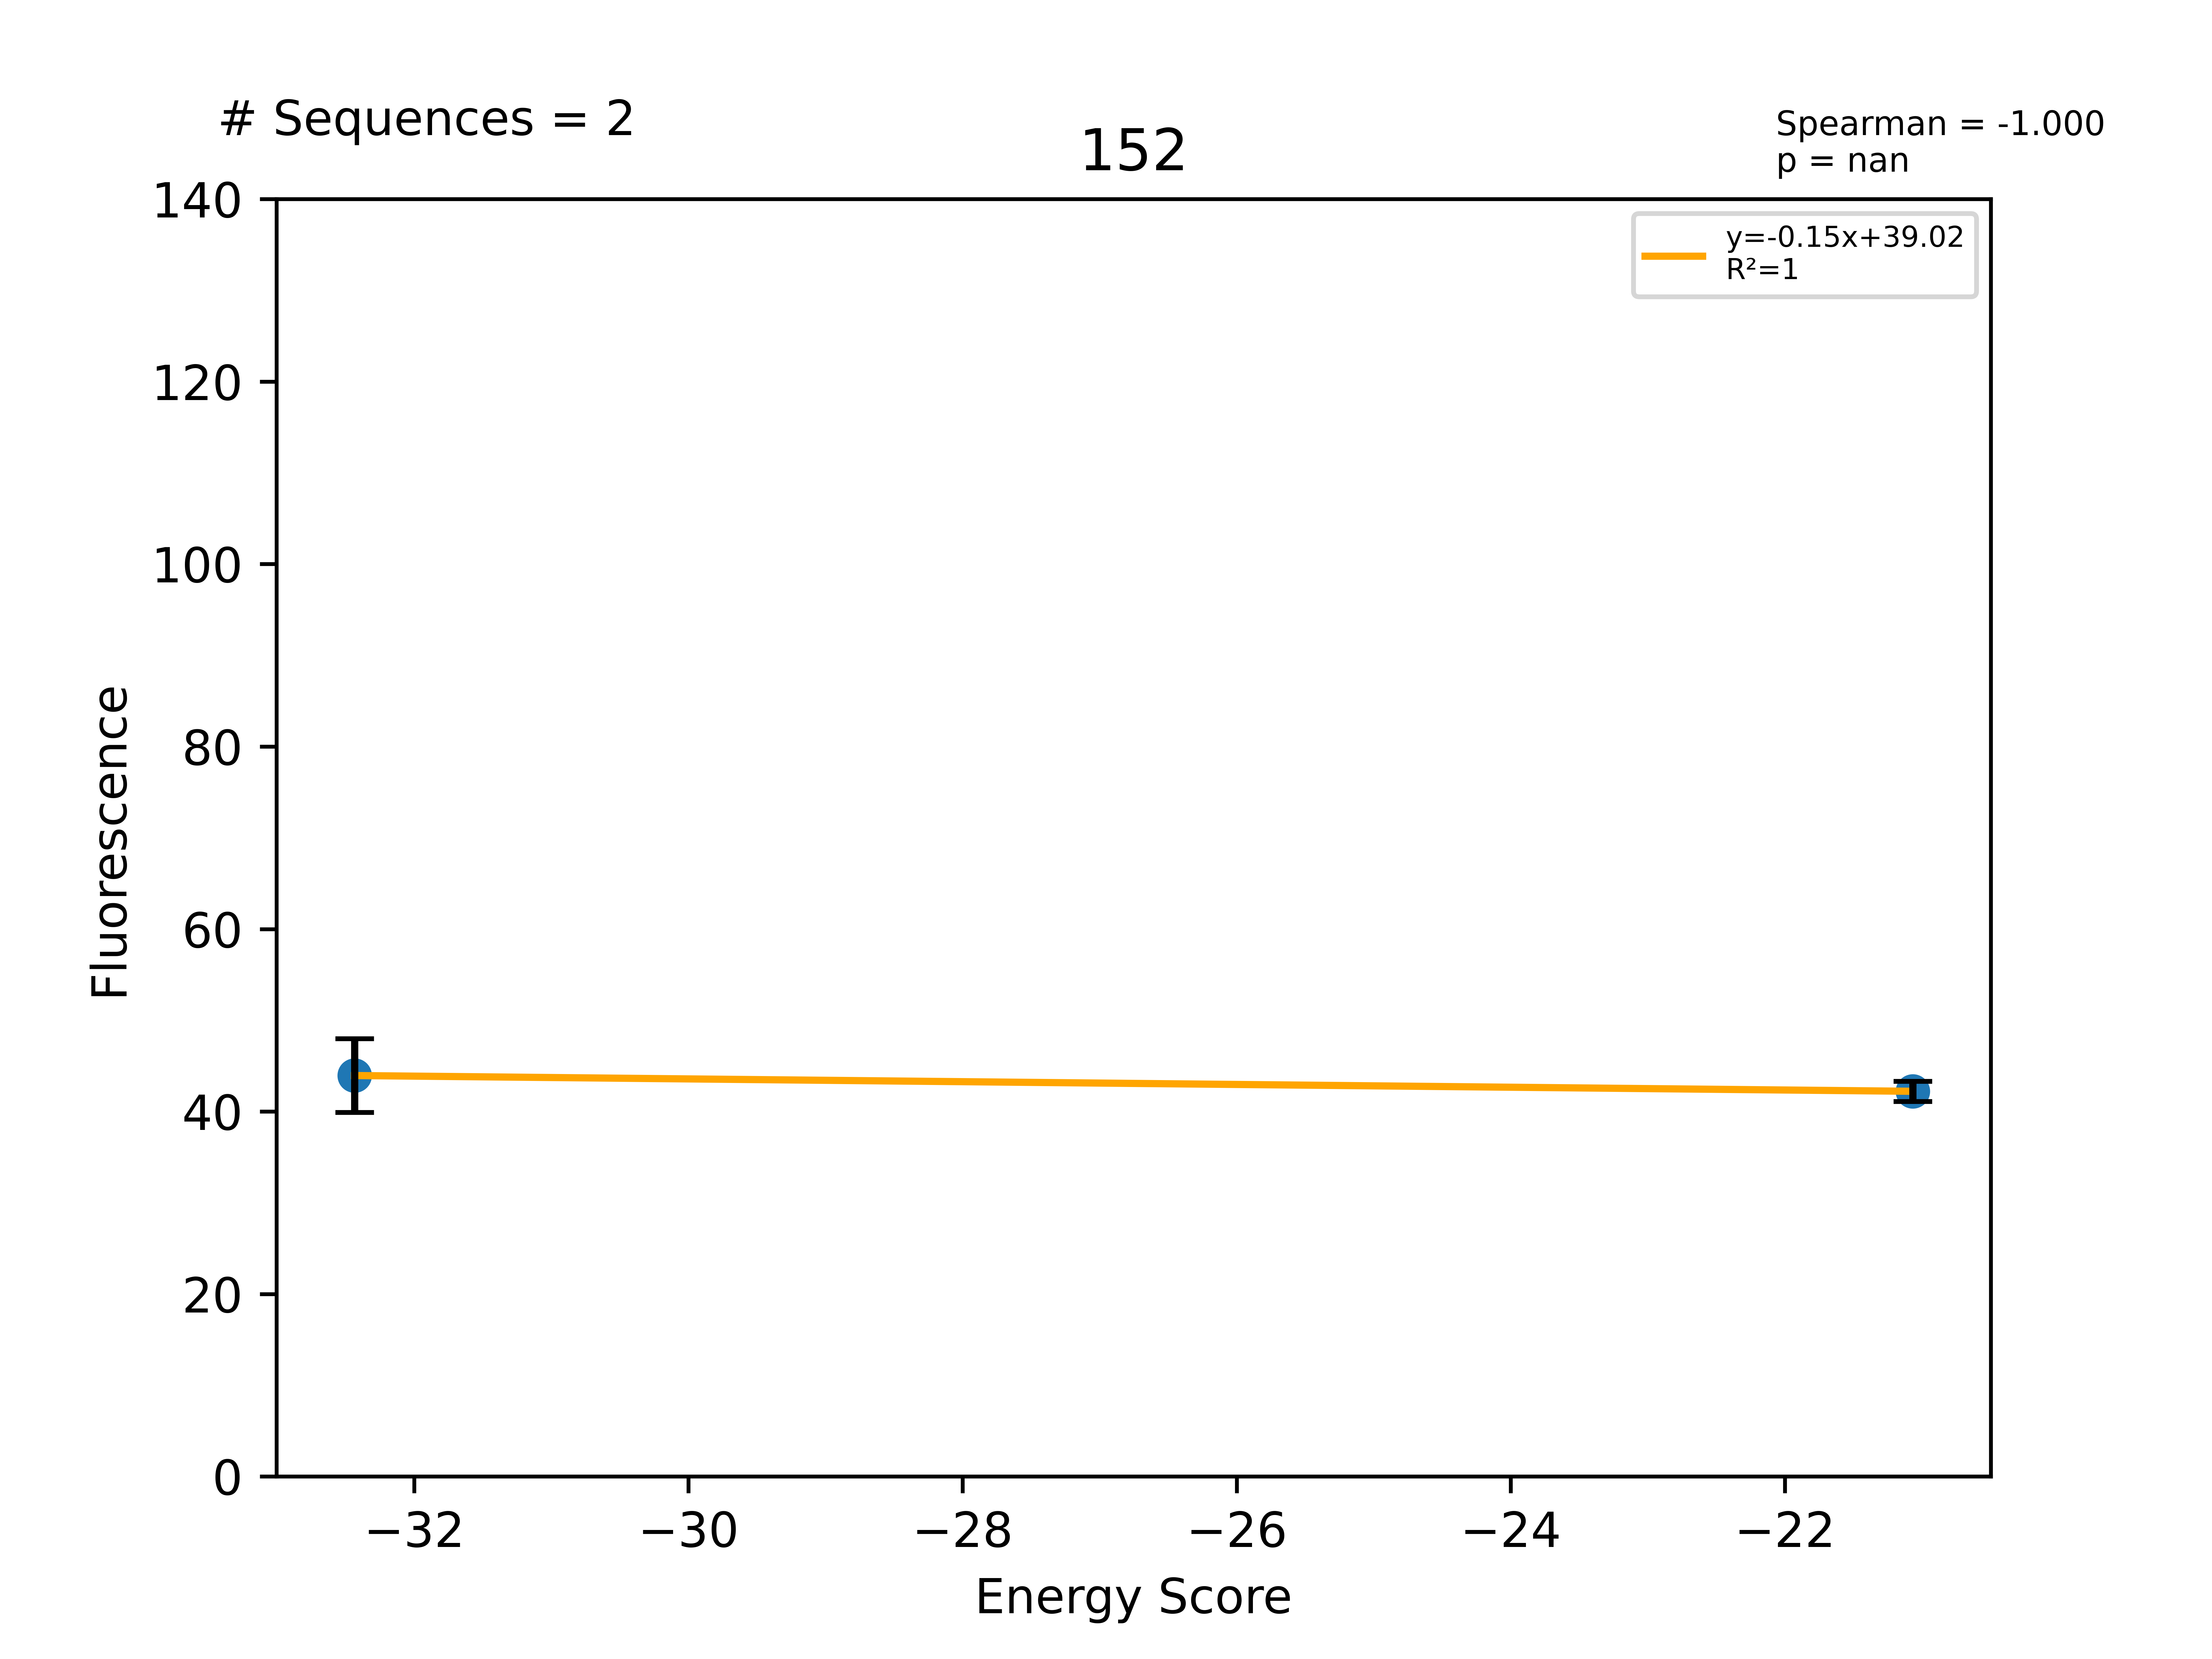

The table this chart was drawn from, first rows:
Sequence, EnergyScore, Fluorescence, FluorStdDev, PercentGpa, PercentGpaStdDev, MaltosePercentDiff, Dimer, Monomer, DimerDiff, VDWDimer, VDWDiff, HBONDDimer, HBONDDiff, IMM1Dimer, IMM1Diff, SequenceProbability, DimerSasa, MonomerSasa, startXShift, xShift, xShiftDiff, startCrossingAngle, crossingAngle
LLLLSLLTTLTALLFYLLILI, -32.44, 55589, 5101, 43.95, 4.033, -86.43, -412.4, -379.9, 9.75, -63.44, 5.822, -99.04, 5.103, -249.9, -1.175, 2.28079e-05, 3682, 4703, 9.151, 8.791, 0.36, 30.09, 25.61
LLLLFLLSTLTALLFYLLILI, -21.07, 53404, 1406, 42.22, 1.111, -90.83, -386.6, -365.5, 35.53, -47.92, 21.34, -87.96, 16.18, -250.7, -1.994, 3.88246e-05, 3675, 4821, 9.151, 8.791, 0.36, 30.09, 25.61
